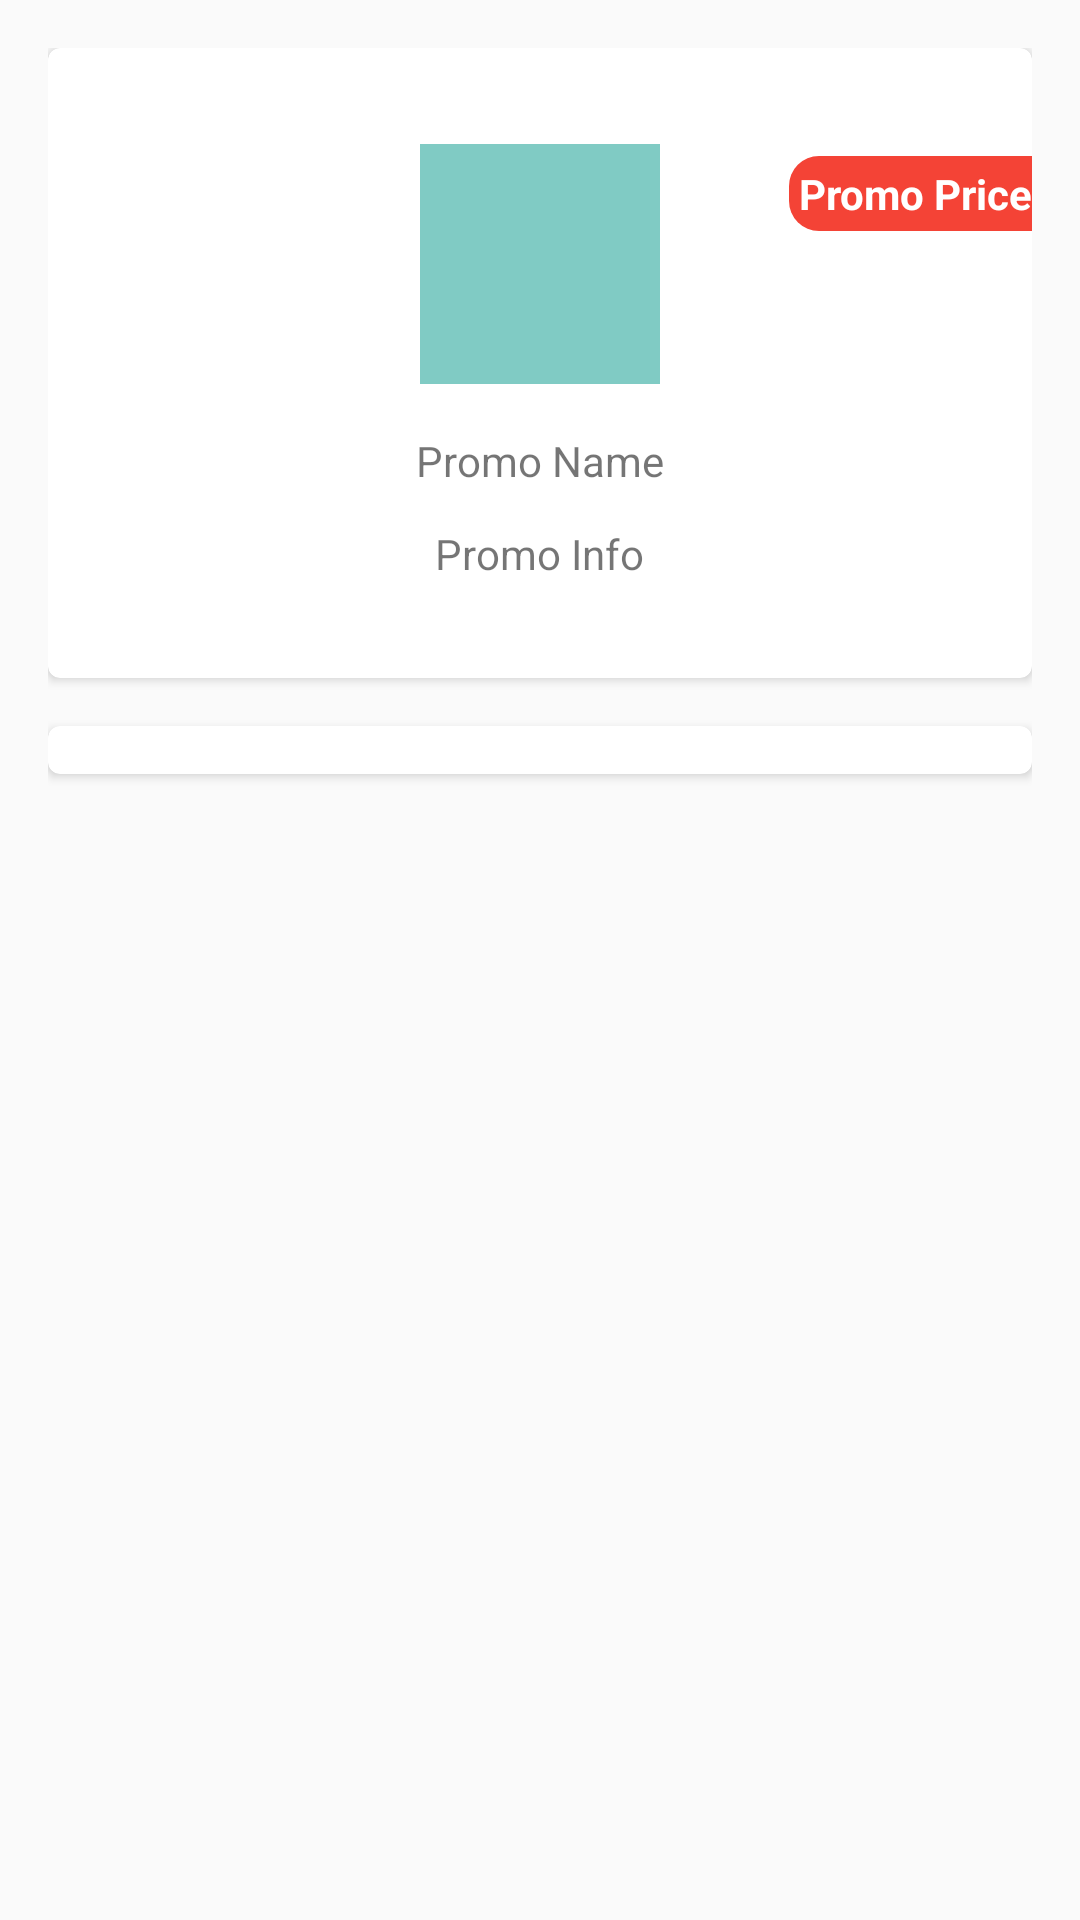

Android layout source for this screen:
<!-- AndroidManifest.xml: application theme AppTheme -->
<!-- res/layout/activity_app_install.xml -->
<?xml version="1.0" encoding="utf-8"?>
<ScrollView xmlns:android="http://schemas.android.com/apk/res/android"
    android:layout_width="fill_parent"
    android:layout_height="fill_parent"
    android:scrollbars="none"
    android:fillViewport="true">

<LinearLayout
    xmlns:android="http://schemas.android.com/apk/res/android"
    xmlns:tools="http://schemas.android.com/tools" android:layout_width="match_parent"
    android:layout_height="match_parent" android:paddingLeft="@dimen/activity_horizontal_margin"
    android:paddingRight="@dimen/activity_horizontal_margin"
    android:paddingTop="@dimen/activity_vertical_margin"
    android:paddingBottom="@dimen/activity_vertical_margin"
    android:orientation="vertical"
    android:id="@+id/activityAppInstall"
    tools:context="appbazaar.com.appbazaar.activities.AppInstallActivity"
    >

    <android.support.v7.widget.CardView
        xmlns:android="http://schemas.android.com/apk/res/android"
        xmlns:card_view="http://schemas.android.com/apk/res-auto"
        android:layout_gravity="center"
        android:layout_width="match_parent"
        android:layout_height="wrap_content"
        card_view:cardCornerRadius="4dp"
        android:background="?android:attr/selectableItemBackground"
        android:focusable="true"
        android:clickable="true"
        android:padding="16dp"
        >

    <RelativeLayout
        android:id="@+id/headerAppInstall"
        android:layout_width="match_parent"
        android:layout_height="wrap_content"
        android:layout_marginBottom="16dp"
        android:paddingTop="16dp"
        android:paddingLeft="16dp"
        android:paddingBottom="16dp"
        >

        <ImageView
            android:id="@+id/promo_iv"
            android:layout_width="80dp"
            android:layout_height="80dp"
            android:layout_centerHorizontal="true"
            android:background="@color/teal200"
            android:layout_marginTop="16dp"

            />

       <TextView
           android:layout_alignParentRight="true"
           android:id="@+id/promoPrice_tv"
           android:layout_width="wrap_content"
           android:layout_height="wrap_content"
           android:text="Promo Price"
           android:gravity="center_horizontal"
           android:layout_marginTop="20dp"
           android:background="@drawable/left_rounded_text_bg"
           android:textColor="@color/white"
           android:layout_centerHorizontal="true"
           android:paddingBottom="3dp"
           android:paddingLeft="3dp"
           android:paddingTop="3dp"
           android:textAlignment="center"
           android:minWidth="50dp"
           android:textStyle="bold"

           />

        <TextView
            android:layout_width="wrap_content"
            android:layout_height="wrap_content"
            android:id="@+id/promoName_tv"
            android:text="Promo Name"
            android:layout_centerHorizontal="true"
            android:layout_below="@+id/promo_iv"
            android:layout_marginTop="16dp"
            />

        <TextView
            android:layout_width="wrap_content"
            android:layout_height="wrap_content"
            android:id="@+id/promoNameSh_tv"
            android:text="Promo Info"
            android:layout_centerHorizontal="true"
            android:layout_below="@+id/promoName_tv"
            android:layout_marginTop="12dp"
            />
    </RelativeLayout>

    </android.support.v7.widget.CardView>

    <android.support.v7.widget.CardView
        xmlns:android="http://schemas.android.com/apk/res/android"
        xmlns:card_view="http://schemas.android.com/apk/res-auto"
        android:layout_gravity="center"
        android:layout_width="match_parent"
        android:layout_height="wrap_content"
        card_view:cardCornerRadius="4dp"
        android:background="?android:attr/selectableItemBackground"
        android:focusable="true"
        android:clickable="true"
        android:layout_marginTop="16dp"
        android:paddingBottom="16dp"
        >

        <RelativeLayout
            android:layout_width="match_parent"
            android:layout_height="wrap_content"
            android:paddingLeft="16dp"
            android:paddingRight="16dp"
            android:paddingBottom="16dp"
            android:paddingTop="16dp"
            >

            <TextView
                android:id="@+id/promoInstructionHeader"
                android:layout_width="wrap_content"
                android:layout_height="wrap_content"
                android:text="Instructions"
                android:paddingBottom="16dp"
                android:visibility="gone"
                />
            <View
                android:id="@+id/divider1"
                android:layout_below="@+id/promoInstructionHeader"
                android:layout_width="match_parent"
                android:layout_height="1dp"
                android:background="@color/colorAccent"
                android:visibility="gone"
                />

            <LinearLayout
                android:layout_below="@+id/divider1"
                android:layout_width="match_parent"
                android:layout_height="wrap_content"
                android:orientation="vertical"
                android:id="@+id/promoInstructions"
                android:visibility="gone"
                >
            </LinearLayout>

           


            <TextView
                android:layout_below="@+id/promoInstructions"
                android:id="@+id/promoTnCHeader"
                android:layout_width="wrap_content"
                android:layout_height="wrap_content"
                android:text="Instructions"
                android:paddingBottom="16dp"
                android:visibility="gone"
                />

            <View
                android:id="@+id/divider2"
                android:layout_below="@+id/promoTnCHeader"
                android:layout_width="match_parent"
                android:layout_height="2dp"
                android:background="@color/colorAccent"
                android:visibility="gone"
                />

            
            <LinearLayout
                android:layout_below="@+id/divider2"
                android:layout_width="match_parent"
                android:layout_height="wrap_content"
                android:orientation="vertical"
                android:id="@+id/promoTnC"
                android:visibility="gone"
                >
            </LinearLayout>

        </RelativeLayout>


        </android.support.v7.widget.CardView>


</LinearLayout>

    </ScrollView>
<!-- resources referenced by this layout -->
<resources>
  <color name="colorAccent">@color/tealA700</color>
  <color name="teal200">#80CBC4</color>
  <color name="white">#FFFFFF</color>
  <dimen name="activity_horizontal_margin">16dp</dimen>
  <dimen name="activity_vertical_margin">16dp</dimen>
  <!-- drawable left_rounded_text_bg (drawable) -->
  <?xml version="1.0" encoding="utf-8"?>
  <shape xmlns:android="http://schemas.android.com/apk/res/android"
      android:shape="rectangle" >
  
      <solid android:color="@color/red500" />
      <corners
          android:radius="5dip"
          android:bottomLeftRadius="10dip"
          android:bottomRightRadius="0dip"
          android:topLeftRadius="10dip"
          android:topRightRadius="0dip" />
  
  </shape>
  <style name="AppTheme" parent="Theme.AppCompat.Light.DarkActionBar">
          
          <item name="colorPrimary">@color/colorPrimary</item>
          <item name="colorPrimaryDark">@color/colorPrimaryDark</item>
          <item name="colorAccent">@color/colorAccent</item>
      </style>
  <color name="tealA700">#00BFA5</color>
  <color name="red500">#F44336</color>
  <color name="colorPrimary">@color/teal500</color>
  <color name="colorPrimaryDark">@color/teal700</color>
  <color name="teal500">#009688</color>
  <color name="teal700">#00796B</color>
</resources>
